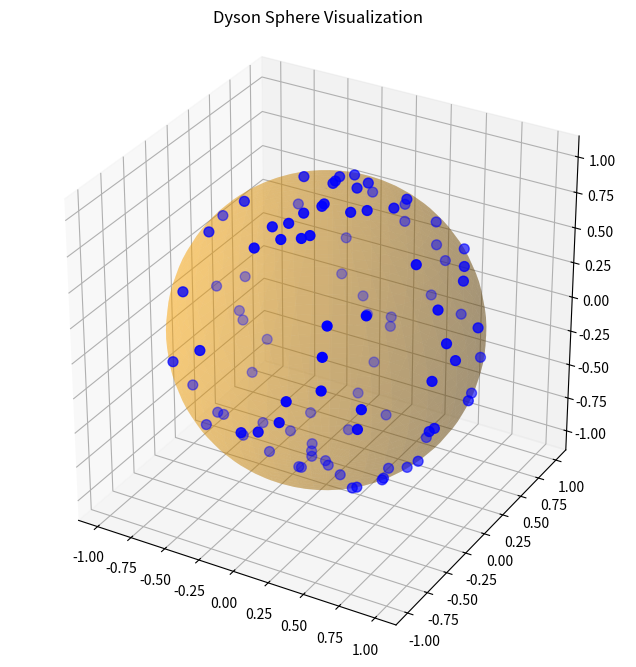

Here is the Python script that generated this plot:
import numpy as np
import matplotlib.pyplot as plt
from mpl_toolkits.mplot3d import Axes3D

def create_dyson_sphere(num_panels=100, resolution=50):
    # Create sphere surface (representing the Dyson sphere)
    phi = np.linspace(0, np.pi, resolution)
    theta = np.linspace(0, 2 * np.pi, resolution)
    phi, theta = np.meshgrid(phi, theta)
    r = 1  # Radius of the sphere

    x = r * np.sin(phi) * np.cos(theta)
    y = r * np.sin(phi) * np.sin(theta)
    z = r * np.cos(phi)

    fig = plt.figure(figsize=(8, 8))
    ax = fig.add_subplot(111, projection='3d')

    # Plot the sphere surface with a semi-transparent color
    ax.plot_surface(x, y, z, color='orange', alpha=0.3, edgecolor='none')

    # Create random panels on the sphere surface
    # Generate random angles to simulate the placement of panels
    panel_phi = np.random.uniform(0, np.pi, num_panels)
    panel_theta = np.random.uniform(0, 2 * np.pi, num_panels)
    panel_x = r * np.sin(panel_phi) * np.cos(panel_theta)
    panel_y = r * np.sin(panel_phi) * np.sin(panel_theta)
    panel_z = r * np.cos(panel_phi)

    # Plot the panels as blue dots
    ax.scatter(panel_x, panel_y, panel_z, color='blue', s=50)

    # Set equal aspect ratio for all axes
    ax.set_box_aspect([1, 1, 1])
    ax.set_title("Dyson Sphere Visualization")
    plt.show()

if __name__ == "__main__":
    create_dyson_sphere()
